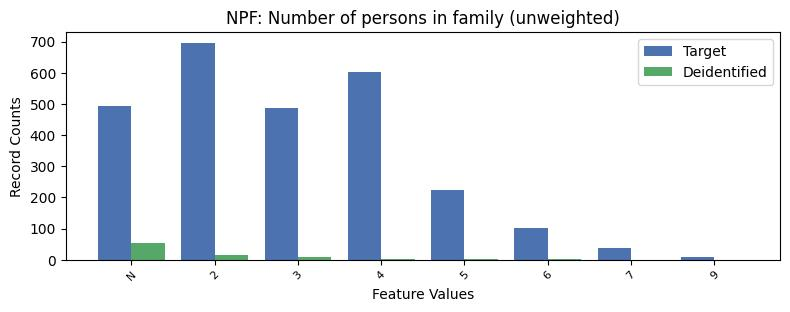

The table this chart was drawn from, first rows:
, NPF, count_target, count_deidentified
0, 2, 696, 15.0
1, 4, 603, 3.0
2, -1, 492, 53.0
3, 3, 487, 9.0
4, 5, 224, 2.0
5, 6, 103, 1.0
6, 7, 37, 0.0
7, 9, 9, 0.0
